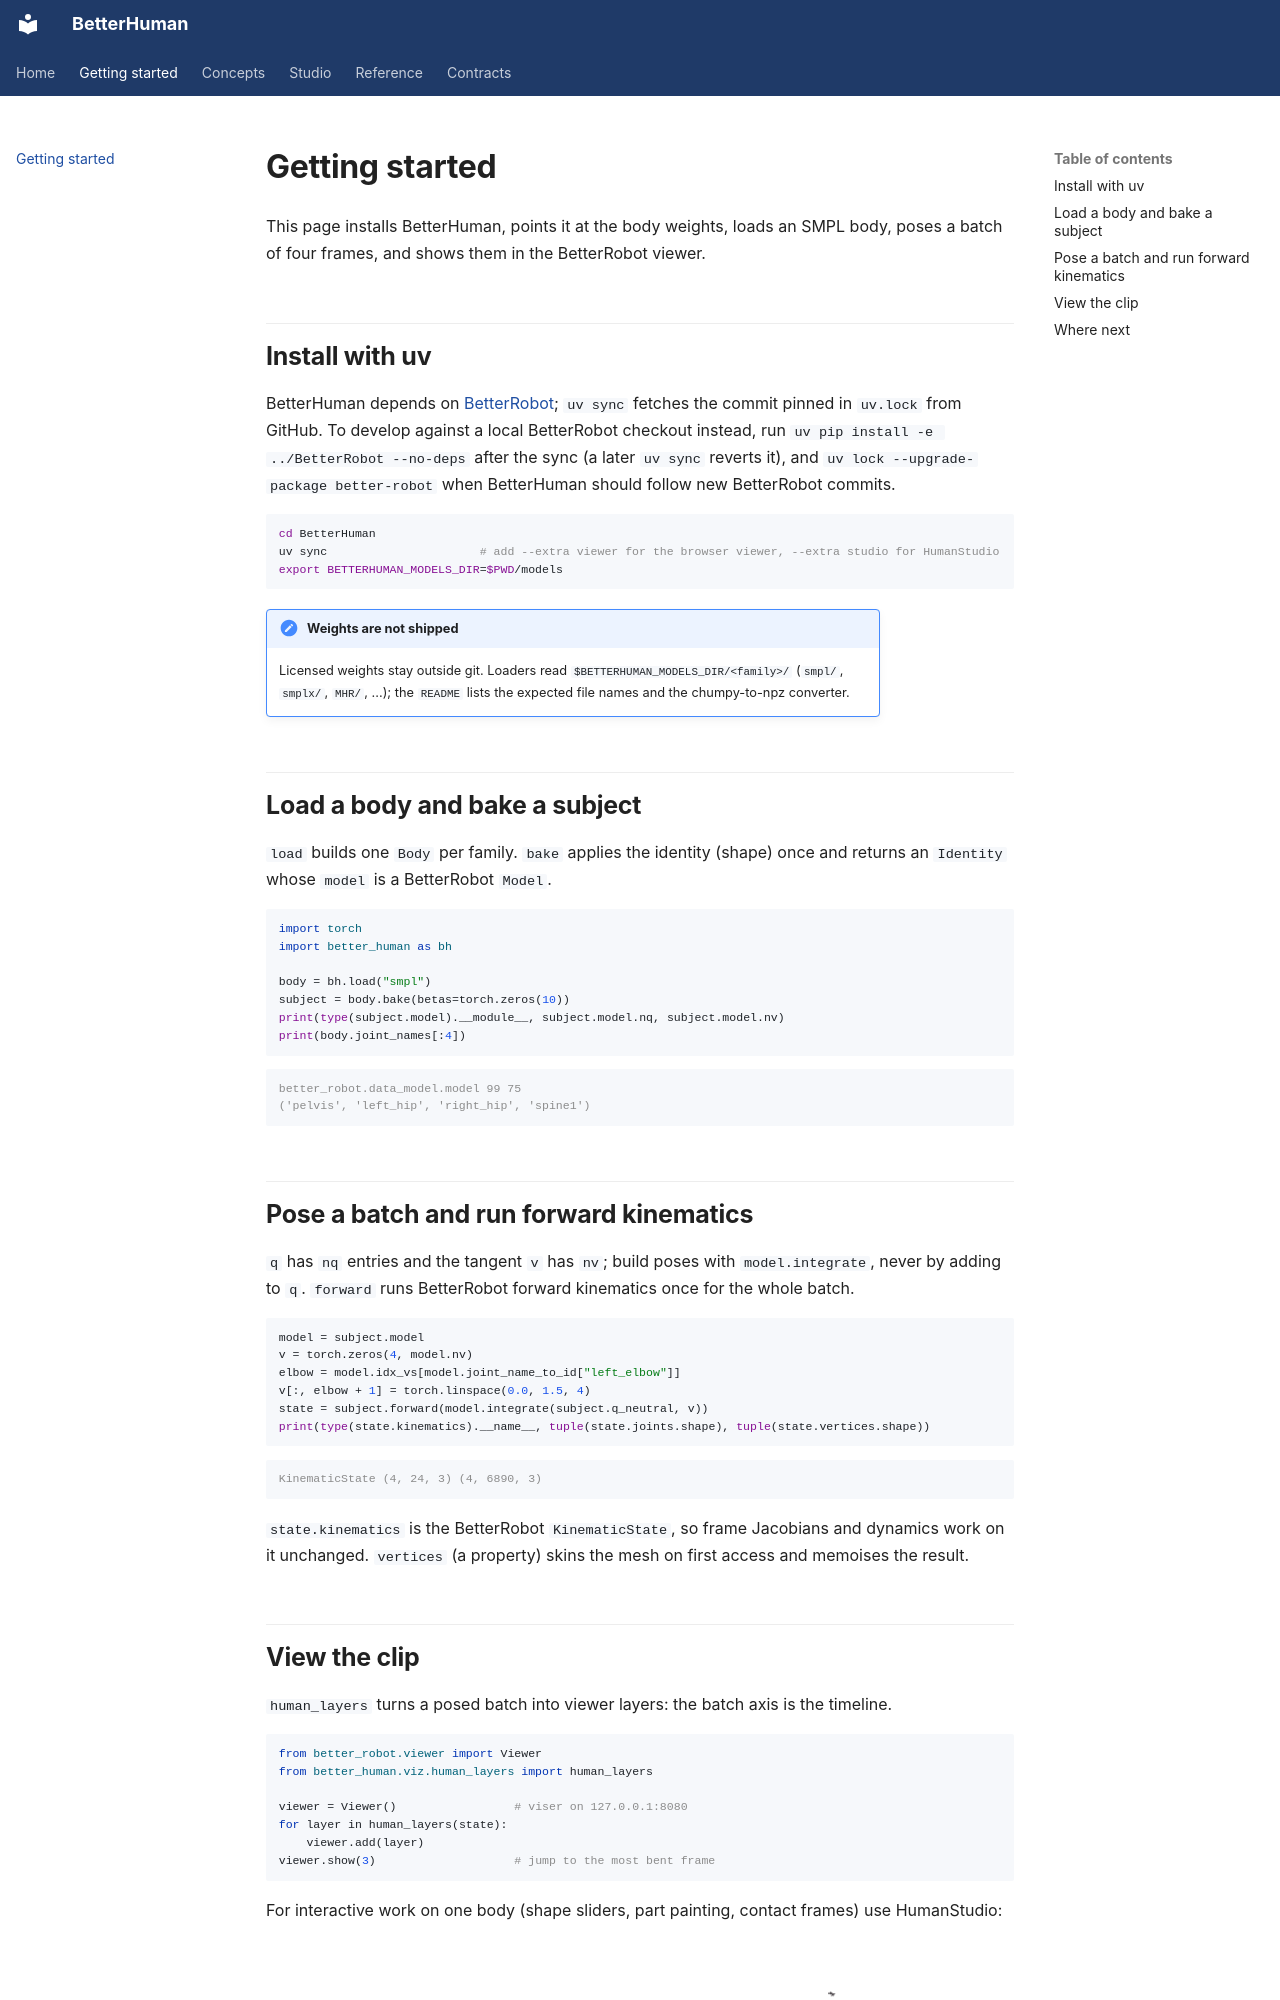

repository: rihat99/BetterHuman · page: getting-started/index.html · generator: mkdocs

# Getting started

This page installs BetterHuman, points it at the body weights, loads an SMPL body, poses a
batch of four frames, and shows them in the BetterRobot viewer.

## Install with uv

BetterHuman depends on [BetterRobot](https://github.com/rihat99/BetterRobot); `uv sync` fetches the
commit pinned in `uv.lock` from GitHub. To develop against a local BetterRobot checkout instead, run
`uv pip install -e ../BetterRobot --no-deps` after the sync (a later `uv sync` reverts it), and
`uv lock --upgrade-package better-robot` when BetterHuman should follow new BetterRobot commits.

```bash
cd BetterHuman
uv sync                      # add --extra viewer for the browser viewer, --extra studio for HumanStudio
export BETTERHUMAN_MODELS_DIR=$PWD/models
```

!!! note "Weights are not shipped"
    Licensed weights stay outside git. Loaders read
    `$BETTERHUMAN_MODELS_DIR/<family>/` (`smpl/`, `smplx/`, `MHR/`, ...); the `README` lists the
    expected file names and the chumpy-to-npz converter.

## Load a body and bake a subject

`load` builds one `Body` per family. `bake` applies the identity (shape) once and returns an
`Identity` whose `model` is a BetterRobot `Model`.

```python
import torch
import better_human as bh

body = bh.load("smpl")
subject = body.bake(betas=torch.zeros(10))
print(type(subject.model).__module__, subject.model.nq, subject.model.nv)
print(body.joint_names[:4])
```
```output
better_robot.data_model.model 99 75
('pelvis', 'left_hip', 'right_hip', 'spine1')
```
